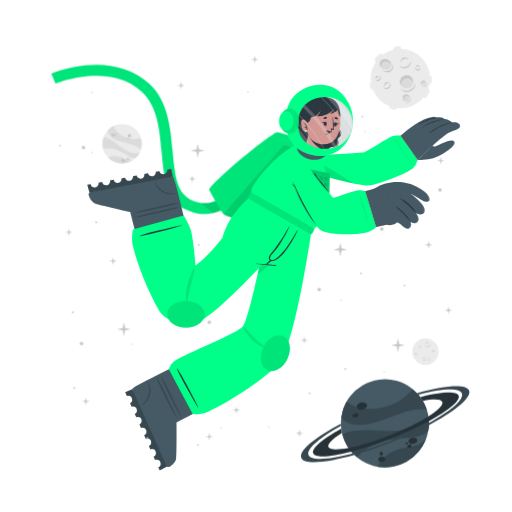
t = 0.00 s
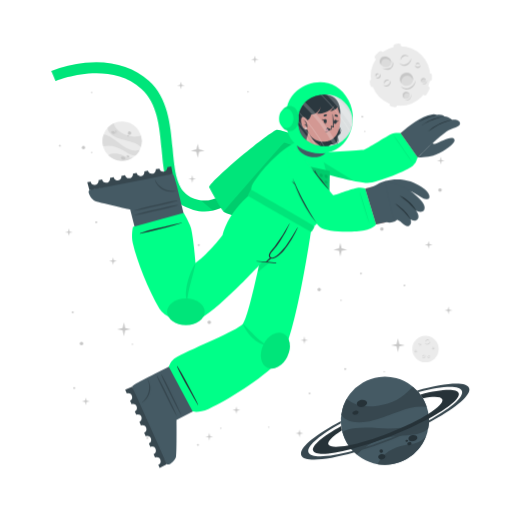
t = 0.38 s
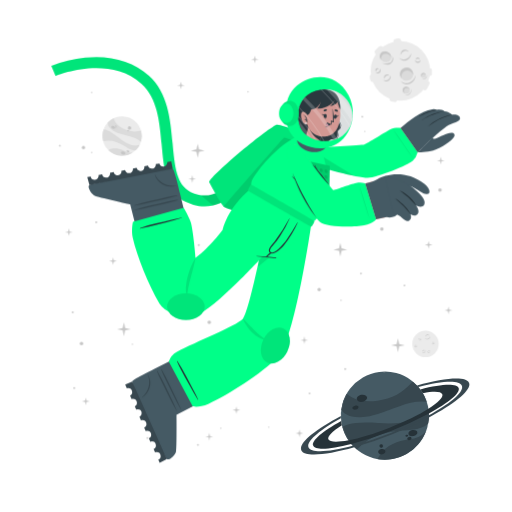
t = 1.13 s
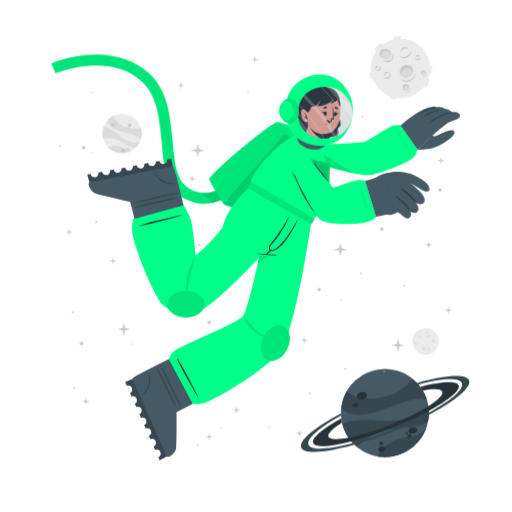
t = 1.50 s
t = 1.88 s: frame unchanged from t = 1.13 s, image omitted
t = 2.63 s: frame unchanged from t = 0.38 s, image omitted

The animated SVG that drew these frames (rendered in a browser with its animation timeline set to each time). Animation: 1 CSS @keyframes rule; one cycle of 3.00 s, repeats indefinitely.

<svg class="animated" id="freepik_stories-astronaut" xmlns="http://www.w3.org/2000/svg" viewBox="0 0 500 500" version="1.1" xmlns:xlink="http://www.w3.org/1999/xlink" xmlns:svgjs="http://svgjs.com/svgjs"><style>svg#freepik_stories-astronaut:not(.animated) .animable {opacity: 0;}svg#freepik_stories-astronaut.animated #freepik--background-complete--inject-1117 {animation: 3s Infinite  linear floating;animation-delay: 0s;}svg#freepik_stories-astronaut.animated #freepik--Moon--inject-1117 {animation: 3s Infinite  linear floating;animation-delay: 0s;}svg#freepik_stories-astronaut.animated #freepik--Planet--inject-1117 {animation: 3s Infinite  linear floating;animation-delay: 0s;}svg#freepik_stories-astronaut.animated #freepik--Character--inject-1117 {animation: 3s Infinite  linear floating;animation-delay: 0s;}            @keyframes floating {                0% {                    opacity: 1;                    transform: translateY(0px);                }                50% {                    transform: translateY(-10px);                }                100% {                    opacity: 1;                    transform: translateY(0px);                }            }        </style><g id="freepik--background-complete--inject-1117" class="animable animator-active" style="transform-origin: 261.359px 235.839px;"><g id="elkv172pa4ba"><circle cx="119.24" cy="140.32" r="19.23" style="fill: rgb(235, 235, 235); transform-origin: 119.24px 140.32px; transform: rotate(-21.46deg);" class="animable"></circle></g><path d="M137.64,145.92a22.4,22.4,0,0,0-6-3.75c-3.81-1.68-14.18-3.51-19-5.94-6.75-3.4-7.59-7.07-7.55-9a19.38,19.38,0,0,1,5.93-4.35c.48,2,2.29,8,13.5,12,5.79,2,11.33.68,13.21.22A19.13,19.13,0,0,1,137.64,145.92Z" style="fill: rgb(219, 219, 219); transform-origin: 121.778px 134.4px;" id="el74wsf7qq43d" class="animable"></path><path d="M129.79,156.41A19.27,19.27,0,0,1,105.68,154a15.8,15.8,0,0,1,3.45-1.36c5.17-1.26,10.86,1.21,12.94,2.38A11.36,11.36,0,0,0,129.79,156.41Z" style="fill: rgb(219, 219, 219); transform-origin: 117.735px 155.928px;" id="eln53jyrxtc3" class="animable"></path><path d="M136.5,148.8l-.24.47-.22.42c-.18.32-.36.62-.55.92s-.35.54-.53.8l-.21.29-.24.32-.24.32-.31.36-.3.36-.27.3c-.2.22-.41.43-.62.64h0c-1.2.37-2.8.21-5.15-.72-3.49-1.37-7.26-4.67-14-7.09a24,24,0,0,0-12.93-.83h0a19.17,19.17,0,0,1,.5-11.63c1.23,0,5.18.52,13.61,7.48a49.9,49.9,0,0,0,8.49,5.81c7.2,3.77,11.36,2.65,13.1,1.78h.13Z" style="fill: rgb(219, 219, 219); transform-origin: 118.269px 143.957px;" id="el4usafhzn6np" class="animable"></path><path d="M118.22,156c.34-.78,1.54-1,2.68-.52s1.79,1.54,1.44,2.32-1.54,1-2.68.52S117.88,156.83,118.22,156Z" style="fill: rgb(199, 199, 199); transform-origin: 120.282px 156.9px;" id="elf63amfr0dtv" class="animable"></path><path d="M123.66,154.67c.2-.44.91-.55,1.59-.26s1.08.9.89,1.34-.9.56-1.59.26S123.47,155.11,123.66,154.67Z" style="fill: rgb(199, 199, 199); transform-origin: 124.9px 155.212px;" id="elg6bxgeulnul" class="animable"></path><path d="M108.75,131.05c.29-.67,1.33-.86,2.33-.42s1.57,1.33,1.28,2-1.34.86-2.34.42S108.45,131.72,108.75,131.05Z" style="fill: rgb(199, 199, 199); transform-origin: 110.553px 131.84px;" id="elkcsw2boytke" class="animable"></path><path d="M112.29,130.39a.84.84,0,0,1,1.13-.28.85.85,0,0,1,.57,1,1,1,0,0,1-1.7-.74Z" style="fill: rgb(199, 199, 199); transform-origin: 113.151px 130.697px;" id="el41nqwwnfefd" class="animable"></path><path d="M112.86,132.17a.53.53,0,0,1,.71-.15c.3.13.47.41.37.62s-.41.28-.71.15S112.77,132.39,112.86,132.17Z" style="fill: rgb(199, 199, 199); transform-origin: 113.402px 132.399px;" id="elgc0mik5gq1e" class="animable"></path><path d="M124.86,132.22a1.64,1.64,0,1,1,1,1.71A1.42,1.42,0,0,1,124.86,132.22Z" style="fill: rgb(199, 199, 199); transform-origin: 126.473px 132.415px;" id="elyw7fcfqzpj8" class="animable"></path><path d="M124.4,134.84a.76.76,0,1,1,.42.92A.73.73,0,0,1,124.4,134.84Z" style="fill: rgb(199, 199, 199); transform-origin: 125.123px 135.064px;" id="el23vs80cjiok" class="animable"></path><circle cx="415.48" cy="343.36" r="12.93" style="fill: rgb(235, 235, 235); transform-origin: 415.48px 343.36px;" id="elra44fedq1ua" class="animable"></circle><path d="M420.19,335.69a2.92,2.92,0,0,1-.48,1.75,3.45,3.45,0,0,1-1.41,1.24,2.56,2.56,0,0,1-1.9.17,2.7,2.7,0,0,1-1.44-1.12,3.71,3.71,0,0,0,1.55.69,2.33,2.33,0,0,0,.79,0,2.68,2.68,0,0,0,.76-.24l.36-.2c.11-.08.23-.15.33-.23a3.24,3.24,0,0,0,.6-.57A4.54,4.54,0,0,0,420.19,335.69Z" style="fill: rgb(199, 199, 199); transform-origin: 417.577px 337.324px;" id="el3dyc8c05u15" class="animable"></path><path d="M415.54,336.43a1.84,1.84,0,0,1,.27-1.24,2.23,2.23,0,0,1,1-.88,1.76,1.76,0,0,1,1.35-.1,1.7,1.7,0,0,1,1,.83,2.8,2.8,0,0,0-1.08-.4,1.69,1.69,0,0,0-1,.18A3.06,3.06,0,0,0,415.54,336.43Z" style="fill: rgb(199, 199, 199); transform-origin: 417.341px 335.275px;" id="el0496sfhhb6ze" class="animable"></path><path d="M415.48,349.44a1.79,1.79,0,0,1,0,1.23,2.13,2.13,0,0,1-.75,1.05,1.71,1.71,0,0,1-2.35-.25,3.35,3.35,0,0,0,1.1.15,1.62,1.62,0,0,0,.91-.35,2.67,2.67,0,0,0,.69-.77A3.41,3.41,0,0,0,415.48,349.44Z" style="fill: rgb(199, 199, 199); transform-origin: 413.984px 350.758px;" id="ell6vama8ft8" class="animable"></path><path d="M412.8,350.91a1.14,1.14,0,0,1-.09-.87,1.49,1.49,0,0,1,.52-.76,1.2,1.2,0,0,1,.93-.23,1.1,1.1,0,0,1,.73.48,2.46,2.46,0,0,0-.75,0,1.18,1.18,0,0,0-.56.24A2.18,2.18,0,0,0,412.8,350.91Z" style="fill: rgb(199, 199, 199); transform-origin: 413.776px 349.972px;" id="elkckc7sevl2a" class="animable"></path><path d="M410.82,337.8a1.15,1.15,0,0,1,.37.83,1.3,1.3,0,0,1-.37.92,1.15,1.15,0,0,1-.95.32,1.35,1.35,0,0,1-.81-.39,3.94,3.94,0,0,0,.8-.05,1.06,1.06,0,0,0,.56-.28,1.37,1.37,0,0,0,.33-.56A2.45,2.45,0,0,0,410.82,337.8Z" style="fill: rgb(199, 199, 199); transform-origin: 410.125px 338.84px;" id="elyjhp1c9g3ba" class="animable"></path><path d="M409.22,339.06a.74.74,0,0,1-.33-.57.91.91,0,0,1,.26-.68.82.82,0,0,1,.71-.23.81.81,0,0,1,.55.34,4.08,4.08,0,0,0-.54.1.76.76,0,0,0-.32.19,1.13,1.13,0,0,0-.22.32A2.13,2.13,0,0,0,409.22,339.06Z" style="fill: rgb(199, 199, 199); transform-origin: 409.65px 338.315px;" id="eld11m9es298q" class="animable"></path><path d="M419.81,351.44a1.14,1.14,0,0,1-.72.56,1.26,1.26,0,0,1-1-.14,1.14,1.14,0,0,1-.54-.83,1.36,1.36,0,0,1,.18-.89,3.66,3.66,0,0,0,.25.77,1,1,0,0,0,.4.47,1.32,1.32,0,0,0,.63.18A2.6,2.6,0,0,0,419.81,351.44Z" style="fill: rgb(199, 199, 199); transform-origin: 418.673px 351.093px;" id="eloxdlqp8noy" class="animable"></path><path d="M418.2,350.19a.75.75,0,0,1,.47-.45.87.87,0,0,1,.72.08.82.82,0,0,1,.4.63.9.9,0,0,1-.19.62,4.78,4.78,0,0,0-.24-.5.63.63,0,0,0-.25-.26.91.91,0,0,0-.37-.13A1.65,1.65,0,0,0,418.2,350.19Z" style="fill: rgb(199, 199, 199); transform-origin: 418.996px 350.383px;" id="eld995k176oy" class="animable"></path><path d="M424.24,342.34a1.16,1.16,0,0,1-.28.86,1.27,1.27,0,0,1-.88.44,1.13,1.13,0,0,1-.92-.39,1.29,1.29,0,0,1-.35-.83,3.82,3.82,0,0,0,.63.5,1.09,1.09,0,0,0,.6.16,1.31,1.31,0,0,0,.62-.21A2.35,2.35,0,0,0,424.24,342.34Z" style="fill: rgb(199, 199, 199); transform-origin: 423.027px 342.991px;" id="eldsobijfv9cb" class="animable"></path><path d="M422.2,342.21a.75.75,0,0,1,.14-.64.93.93,0,0,1,.65-.34.8.8,0,0,1,.68.3.88.88,0,0,1,.19.62,3.83,3.83,0,0,0-.48-.28.74.74,0,0,0-.36-.08,1.13,1.13,0,0,0-.38.1A2.38,2.38,0,0,0,422.2,342.21Z" style="fill: rgb(199, 199, 199); transform-origin: 423.021px 341.719px;" id="el4rt65vi76i" class="animable"></path><path d="M407.1,345.26a1.13,1.13,0,0,1-.27.87,1.27,1.27,0,0,1-.88.44,1.16,1.16,0,0,1-.93-.39,1.4,1.4,0,0,1-.35-.83,4.33,4.33,0,0,0,.64.5,1.07,1.07,0,0,0,.6.16,1.35,1.35,0,0,0,.62-.21A2,2,0,0,0,407.1,345.26Z" style="fill: rgb(199, 199, 199); transform-origin: 405.889px 345.916px;" id="el10iuuat15ahd" class="animable"></path><path d="M405.07,345.14a.75.75,0,0,1,.14-.64.89.89,0,0,1,.64-.34.79.79,0,0,1,.68.3.85.85,0,0,1,.2.62,3.83,3.83,0,0,0-.48-.28.66.66,0,0,0-.36-.08,1.13,1.13,0,0,0-.38.1A2.38,2.38,0,0,0,405.07,345.14Z" style="fill: rgb(199, 199, 199); transform-origin: 405.891px 344.649px;" id="el8yw2sqx294" class="animable"></path></g><g id="freepik--Moon--inject-1117" class="animable" style="transform-origin: 391.45px 76.1246px;"><path d="M370.11,60.15l3.44-3.43a2.52,2.52,0,0,0,0-3.56h0a2.5,2.5,0,0,0-3.56,0l-3.44,3.43a2.52,2.52,0,0,0,0,3.56h0A2.52,2.52,0,0,0,370.11,60.15Z" style="fill: rgb(235, 235, 235); transform-origin: 370.05px 56.6508px;" id="elvcdvz1dss4o" class="animable"></path><path d="M417,94.19l2.18-4.34a2.5,2.5,0,0,0-1.12-3.38h0a2.51,2.51,0,0,0-3.38,1.12l-2.18,4.34a2.53,2.53,0,0,0,1.12,3.38h0A2.52,2.52,0,0,0,417,94.19Z" style="fill: rgb(235, 235, 235); transform-origin: 415.845px 90.8883px;" id="elo15xhtlc6b" class="animable"></path><path d="M387,50.45l2.58-.36a2.52,2.52,0,0,0,2.14-2.85h0a2.52,2.52,0,0,0-2.85-2.14l-2.58.37a2.52,2.52,0,0,0-2.14,2.85h0A2.51,2.51,0,0,0,387,50.45Z" style="fill: rgb(235, 235, 235); transform-origin: 387.935px 47.7758px;" id="ellrzirfupl2" class="animable"></path><path d="M366.46,84.53l-.37-2.59a2.52,2.52,0,0,0-2.85-2.13h0a2.52,2.52,0,0,0-2.14,2.85l.37,2.58a2.53,2.53,0,0,0,2.85,2.14h0A2.52,2.52,0,0,0,366.46,84.53Z" style="fill: rgb(235, 235, 235); transform-origin: 363.78px 83.5943px;" id="elrmdgamhf0ke" class="animable"></path><g id="el5s3dvc43gy"><rect x="415.49" y="75.26" width="7.64" height="5.03" rx="2.16" style="fill: rgb(235, 235, 235); transform-origin: 419.31px 77.775px; transform: rotate(90deg);" class="animable"></rect></g><path d="M382.28,106.41l2.52.68a2.52,2.52,0,0,0,3.08-1.78h0a2.52,2.52,0,0,0-1.78-3.09l-2.52-.67a2.51,2.51,0,0,0-3.08,1.78h0A2.51,2.51,0,0,0,382.28,106.41Z" style="fill: rgb(235, 235, 235); transform-origin: 384.19px 104.319px;" id="el0rm0qpp27vyj" class="animable"></path><circle cx="391" cy="76.69" r="29.05" style="fill: rgb(235, 235, 235); transform-origin: 391px 76.69px;" id="elc2xlndmj1rh" class="animable"></circle><path d="M401.57,59.46a6.51,6.51,0,0,1-1.08,3.94,7.8,7.8,0,0,1-3.15,2.79,5.76,5.76,0,0,1-4.27.36,6,6,0,0,1-3.25-2.49,8.71,8.71,0,0,0,3.49,1.53,5.07,5.07,0,0,0,1.78,0,5.38,5.38,0,0,0,1.69-.54,9.1,9.1,0,0,0,.81-.44c.26-.17.52-.33.76-.52a8.54,8.54,0,0,0,1.35-1.27A9.92,9.92,0,0,0,401.57,59.46Z" style="fill: rgb(199, 199, 199); transform-origin: 395.699px 63.1311px;" id="elmfzxfo9lcbp" class="animable"></path><path d="M391.13,61.13a4.13,4.13,0,0,1,.6-2.78,5.18,5.18,0,0,1,2.19-2,3.9,3.9,0,0,1,3-.22A3.84,3.84,0,0,1,399.12,58a6.52,6.52,0,0,0-2.41-.89,3.94,3.94,0,0,0-2.24.4A6.81,6.81,0,0,0,391.13,61.13Z" style="fill: rgb(199, 199, 199); transform-origin: 395.105px 58.5293px;" id="el5o3wizz2nnf" class="animable"></path><path d="M381.29,81.08a3.94,3.94,0,0,1,.07,2.77,4.82,4.82,0,0,1-1.68,2.35,3.78,3.78,0,0,1-2.86.77,3.84,3.84,0,0,1-2.43-1.34,7,7,0,0,0,2.48.35,3.69,3.69,0,0,0,2-.79,6,6,0,0,0,1.55-1.73A7.44,7.44,0,0,0,381.29,81.08Z" style="fill: rgb(199, 199, 199); transform-origin: 377.984px 84.0434px;" id="el6jotfly0tna" class="animable"></path><path d="M375.27,84.38a2.57,2.57,0,0,1-.19-1.95,3.19,3.19,0,0,1,1.16-1.7,2.65,2.65,0,0,1,2.08-.52A2.44,2.44,0,0,1,380,81.28a5.58,5.58,0,0,0-1.7-.08,2.69,2.69,0,0,0-1.26.54A4.94,4.94,0,0,0,375.27,84.38Z" style="fill: rgb(199, 199, 199); transform-origin: 377.485px 82.2756px;" id="el3ksthv0i2l1" class="animable"></path><path d="M370.87,74.62a2.57,2.57,0,0,1,.83,1.86,2.85,2.85,0,0,1-.82,2,2.52,2.52,0,0,1-2.13.73,3.06,3.06,0,0,1-1.83-.87,10,10,0,0,0,1.81-.12,2.33,2.33,0,0,0,1.25-.63,2.88,2.88,0,0,0,.73-1.26A5.13,5.13,0,0,0,370.87,74.62Z" style="fill: rgb(199, 199, 199); transform-origin: 369.31px 76.9261px;" id="ellzl8f8rc5cs" class="animable"></path><path d="M367.27,77.44a1.68,1.68,0,0,1-.72-1.29,2,2,0,0,1,.58-1.52,1.77,1.77,0,0,1,1.58-.51,1.88,1.88,0,0,1,1.25.75,10.76,10.76,0,0,0-1.23.24,1.6,1.6,0,0,0-.7.41,2.28,2.28,0,0,0-.49.73A4.57,4.57,0,0,0,367.27,77.44Z" style="fill: rgb(199, 199, 199); transform-origin: 368.253px 75.7663px;" id="eluyhnya4yp0m" class="animable"></path><path d="M410.67,66a2.6,2.6,0,0,1-.62,1.94,2.84,2.84,0,0,1-2,1,2.57,2.57,0,0,1-2.07-.87,3,3,0,0,1-.78-1.87,9,9,0,0,0,1.43,1.11,2.23,2.23,0,0,0,1.34.36,3,3,0,0,0,1.39-.45A5.56,5.56,0,0,0,410.67,66Z" style="fill: rgb(199, 199, 199); transform-origin: 407.941px 67.4719px;" id="elc5by2smxrua" class="animable"></path><path d="M406.11,65.73a1.66,1.66,0,0,1,.31-1.44,2,2,0,0,1,1.44-.76,1.82,1.82,0,0,1,1.53.68,1.88,1.88,0,0,1,.43,1.39,9.72,9.72,0,0,0-1.08-.63,1.49,1.49,0,0,0-.8-.17,2.38,2.38,0,0,0-.85.22A4.64,4.64,0,0,0,406.11,65.73Z" style="fill: rgb(199, 199, 199); transform-origin: 407.944px 64.6284px;" id="el9iwz7hhcna8" class="animable"></path><g id="ely5bnpun3dh"><ellipse cx="397.01" cy="79.87" rx="6.44" ry="6.4" style="fill: rgb(219, 219, 219); transform-origin: 397.01px 79.87px; transform: rotate(-65.97deg);" class="animable"></ellipse></g><path d="M400,76.84a5.81,5.81,0,0,1,3.31,4.1,6.41,6.41,0,1,0-11.2,3.11,5.78,5.78,0,0,1,.2-4.24A5.84,5.84,0,0,1,400,76.84Z" style="fill: rgb(199, 199, 199); transform-origin: 396.987px 78.7649px;" id="el4dmqcma33o" class="animable"></path><path d="M405.88,81a8.26,8.26,0,0,1-1.41,4.8,9.87,9.87,0,0,1-3.87,3.38,7.16,7.16,0,0,1-5.18.47,7.62,7.62,0,0,1-4-3,10.25,10.25,0,0,0,4.28,2,10.54,10.54,0,0,0,1.13.11,5.87,5.87,0,0,0,1.11-.09A7.1,7.1,0,0,0,400,88c.34-.17.69-.36,1-.55s.65-.42.94-.67a10.52,10.52,0,0,0,1.67-1.6A11.59,11.59,0,0,0,405.88,81Z" style="fill: rgb(199, 199, 199); transform-origin: 398.651px 85.4656px;" id="elyp9di0vhji" class="animable"></path><path d="M412.91,83.39a2.4,2.4,0,1,0-1.78-2.87A2.39,2.39,0,0,0,412.91,83.39Z" style="fill: rgb(219, 219, 219); transform-origin: 413.468px 81.0561px;" id="elwwdifnx0fzk" class="animable"></path><path d="M414.34,79.73A2.18,2.18,0,0,1,415.85,81,2.43,2.43,0,0,0,414,78.71a2.4,2.4,0,0,0-2.87,1.81,2.37,2.37,0,0,0,.84,2.41,2.12,2.12,0,0,1-.23-1.57A2.17,2.17,0,0,1,414.34,79.73Z" style="fill: rgb(199, 199, 199); transform-origin: 413.458px 80.7904px;" id="elv6x9ynpermp" class="animable"></path><path d="M416.78,80.82a2.9,2.9,0,0,1-.12,1.88,3.54,3.54,0,0,1-1.18,1.55,2.64,2.64,0,0,1-1.91.54,2.74,2.74,0,0,1-1.69-.86,4.09,4.09,0,0,0,1.71.37,2.65,2.65,0,0,0,1.51-.55A4.36,4.36,0,0,0,416.78,80.82Z" style="fill: rgb(199, 199, 199); transform-origin: 414.381px 82.813px;" id="elhmpru84nfi" class="animable"></path><path d="M396.44,98.94a3.41,3.41,0,1,0-3.21-3.59A3.41,3.41,0,0,0,396.44,98.94Z" style="fill: rgb(219, 219, 219); transform-origin: 396.635px 95.5356px;" id="elff4j7br6loc" class="animable"></path><path d="M397.54,93.46a3.07,3.07,0,0,1,2.41,1.4A3.4,3.4,0,1,0,395,98.53a3.1,3.1,0,0,1,2.54-5.07Z" style="fill: rgb(199, 199, 199); transform-origin: 396.584px 95.335px;" id="elj91s6314kbr" class="animable"></path><path d="M401.22,94.38a4.48,4.48,0,0,1,.19,2.64,5.13,5.13,0,0,1-1.27,2.4,3.72,3.72,0,0,1-2.46,1.21,4.06,4.06,0,0,1-2.56-.69,5.23,5.23,0,0,0,2.5.2A3.76,3.76,0,0,0,399.68,99a5.84,5.84,0,0,0,1.26-2.1A6.18,6.18,0,0,0,401.22,94.38Z" style="fill: rgb(199, 199, 199); transform-origin: 398.323px 97.5099px;" id="elbm9p51besg" class="animable"></path><path d="M381.24,66c-1.53,2.35-4.93,2.85-7.58,1.11s-3.57-5.05-2-7.4,4.93-2.84,7.59-1.11S382.78,63.69,381.24,66Z" style="fill: rgb(219, 219, 219); transform-origin: 376.446px 62.8572px;" id="el1dolzm6jlf2" class="animable"></path><path d="M372.8,62a4.43,4.43,0,0,0-.25,4.28,5.25,5.25,0,0,1-.92-6.49c1.53-2.35,4.93-2.85,7.59-1.11A5.83,5.83,0,0,1,382,63.9a5.53,5.53,0,0,0-2.29-3C377.28,59.37,374.19,59.82,372.8,62Z" style="fill: rgb(199, 199, 199); transform-origin: 376.453px 61.9611px;" id="eluvd5exlfmg" class="animable"></path><path d="M383.12,62.16a5.49,5.49,0,0,1,.75,4.14,5.12,5.12,0,0,1-.95,2,6.39,6.39,0,0,1-1.66,1.53,6.23,6.23,0,0,1-2.15.73,7.29,7.29,0,0,1-2.19-.06,9.09,9.09,0,0,1-3.84-1.67,17.88,17.88,0,0,0,3.95.68,6.51,6.51,0,0,0,3.58-.77A5.47,5.47,0,0,0,382,67.59a5,5,0,0,0,.94-1.57A7.25,7.25,0,0,0,383.12,62.16Z" style="fill: rgb(199, 199, 199); transform-origin: 378.538px 66.3877px;" id="elp9g7uglfzum" class="animable"></path></g><g id="freepik--Planet--inject-1117" class="animable" style="transform-origin: 376.139px 413.34px;"><g id="elwlilob05ub"><circle cx="375.87" cy="413.34" r="43.02" style="fill: rgb(69, 90, 100); transform-origin: 375.87px 413.34px; transform: rotate(-74.9951deg);" class="animable"></circle></g><path d="M416.74,399.89a50.6,50.6,0,0,0-15.8.88c-9.14,1.83-30.47,11.81-42.37,13.55-16.73,2.46-23-3.17-25.36-6.69a43,43,0,0,1,5.28-15.58c3.38,2.95,14.49,11.72,40.09,4.53,13.2-3.72,21.59-13.34,24.44-16.6A42.76,42.76,0,0,1,416.74,399.89Z" style="fill: rgb(55, 71, 79); transform-origin: 374.975px 397.452px;" id="el21u274etv4z" class="animable"></path><path d="M415.87,429.18a43.05,43.05,0,0,1-47.24,26.58,34.45,34.45,0,0,1,4.55-6.94c7.84-9,21.44-11.76,26.75-12.3A25.27,25.27,0,0,0,415.87,429.18Z" style="fill: rgb(55, 71, 79); transform-origin: 392.25px 442.775px;" id="elskbb550ypum" class="animable"></path><path d="M418.36,406.64c.07.39.12.77.17,1.16s.09.71.13,1.06c.08.8.15,1.6.18,2.39s.06,1.44.06,2.14c0,.27,0,.53,0,.8s0,.6,0,.89,0,.6,0,.9-.05.7-.08,1.06-.06.7-.1,1-.08.6-.11.9c-.09.66-.19,1.3-.31,1.95h0c-1.72,2.21-4.86,4-10.34,5.31-8.16,2-19.29.8-34.76,5.06a53.84,53.84,0,0,0-24.73,15.11h0a42.85,42.85,0,0,1-14.05-21.9c2.19-1.67,10.15-5.73,34.51-3.84a112.29,112.29,0,0,0,23-.3c18-2.36,24.21-9.77,26.27-13.61h0A1.82,1.82,0,0,1,418.36,406.64Z" style="fill: rgb(55, 71, 79); transform-origin: 376.66px 426.505px;" id="el08ar30fd03tv" class="animable"></path><path d="M358.4,395.52c.37,1.88-1.55,3.83-4.28,4.35s-5.23-.56-5.6-2.44,1.56-3.82,4.28-4.35S358,393.65,358.4,395.52Z" style="fill: rgb(38, 50, 56); transform-origin: 353.46px 396.474px;" id="elxcb3r7oce6" class="animable"></path><path d="M350.11,404.94c.2,1.06-1,2.17-2.6,2.49s-3.13-.28-3.33-1.34.95-2.17,2.59-2.49S349.9,403.89,350.11,404.94Z" style="fill: rgb(38, 50, 56); transform-origin: 347.145px 405.515px;" id="elyp8a202rk9h" class="animable"></path><path d="M407.54,429.57c.31,1.6-1.38,3.27-3.76,3.74s-4.58-.47-4.89-2.07,1.37-3.28,3.76-3.74S407.23,428,407.54,429.57Z" style="fill: rgb(38, 50, 56); transform-origin: 403.215px 430.408px;" id="el36y7u4m2kdp" class="animable"></path><path d="M401.85,435.28c.17.85-.61,1.72-1.74,1.94a1.87,1.87,0,0,1-2.33-1.15c-.17-.85.61-1.72,1.74-1.94A1.87,1.87,0,0,1,401.85,435.28Z" style="fill: rgb(38, 50, 56); transform-origin: 399.815px 435.675px;" id="elfyprfo06fft" class="animable"></path><path d="M398.54,432.72c.1.51-.4,1-1.12,1.18s-1.38-.17-1.48-.68.4-1,1.12-1.18S398.44,432.21,398.54,432.72Z" style="fill: rgb(38, 50, 56); transform-origin: 397.24px 432.97px;" id="el09ijpnkq20im" class="animable"></path><path d="M376.35,447.84c.28,1.44-1,2.9-3,3.27s-3.68-.5-4-1.93,1-2.89,2.95-3.26S376.08,446.41,376.35,447.84Z" style="fill: rgb(38, 50, 56); transform-origin: 372.845px 448.515px;" id="elyaykogm5tnb" class="animable"></path><path d="M373.89,442.43a1.71,1.71,0,1,1-1.95-1.16A1.6,1.6,0,0,1,373.89,442.43Z" style="fill: rgb(38, 50, 56); transform-origin: 372.261px 442.94px;" id="elbupuoc0zay7" class="animable"></path><path d="M418.84,411.25a346.49,346.49,0,0,1-36.64,16.83,342.87,342.87,0,0,1-39.21,13c-20.61,5.36-35.3,6.29-37.19,1.5s9.19-14.09,27.36-24.08c.12,1,.28,2,.47,3l.24,1.14c-9.22,5.86-14.34,10.93-13.19,13.85s8.58,3.14,19.59,1c10.78-2.08,25-6.36,40.23-12.37s28.57-12.64,37.86-18.51c9.46-5.95,14.73-11.13,13.56-14.09s-8.33-3.11-19-1.11a39.26,39.26,0,0,0-2.42-3.66c20.51-5.31,35.53-6.12,37.42-1.34S438.08,400.88,418.84,411.25Z" style="fill: rgb(38, 50, 56); transform-origin: 376.855px 414.472px;" id="el8gvf5uwu16f" class="animable"></path><path d="M418.86,415.07a383.2,383.2,0,0,1-35.81,16.44h0A380.06,380.06,0,0,1,346,444.31c-28.14,8-49.06,9.59-51.78,2.82s13.19-19.8,38.63-33.31c0,.66,0,1.33.08,2-21.11,11.64-34,22.68-31.68,28.49s19.63,4.87,43.31-1.47A359.42,359.42,0,0,0,418.89,413c21.4-11.74,34.49-22.91,32.14-28.76s-19.17-4.89-42.38,1.23c-.43-.51-.88-1-1.34-1.5,27.63-7.77,48.08-9.23,50.76-2.54S444.64,401.45,418.86,415.07Z" style="fill: rgb(55, 71, 79); transform-origin: 376.139px 414.278px;" id="eled03xgcle07" class="animable"></path></g><g id="freepik--Character--inject-1117" class="animable" style="transform-origin: 249.682px 261.365px;"><path d="M194.2,208.66a44.5,44.5,0,0,1-12.75-4c-19.36-9.4-21.44-32.18-23.64-56.3-2-22.22-4.13-45.19-19.67-59.06-32.35-28.84-83.35-7.81-83.86-7.59l-4.19-9.88a124.34,124.34,0,0,1,33.06-8c25-2.52,46.52,3.5,62.12,17.42,18.71,16.68,21.11,42.93,23.22,66.09,2,21.93,3.73,40.87,17.64,47.62,29.16,14.15,48.44-21.19,49.24-22.7l9.48,5a77.22,77.22,0,0,1-16.57,20.32C217.57,206.71,206,210.43,194.2,208.66Z" style="fill: rgb(0, 255, 136); transform-origin: 147.47px 136.179px;" id="el4jdril0xlns" class="animable"></path><g id="el67th1mpn9ni"><path d="M194.2,208.66a44.5,44.5,0,0,1-12.75-4c-19.36-9.4-21.44-32.18-23.64-56.3-2-22.22-4.13-45.19-19.67-59.06-32.35-28.84-83.35-7.81-83.86-7.59l-4.19-9.88a124.34,124.34,0,0,1,33.06-8c25-2.52,46.52,3.5,62.12,17.42,18.71,16.68,21.11,42.93,23.22,66.09,2,21.93,3.73,40.87,17.64,47.62,29.16,14.15,48.44-21.19,49.24-22.7l9.48,5a77.22,77.22,0,0,1-16.57,20.32C217.57,206.71,206,210.43,194.2,208.66Z" style="opacity: 0.1; transform-origin: 147.47px 136.179px;" class="animable"></path></g><g id="el2lp66qbwavp"><path d="M244.85,177.29a77.09,77.09,0,0,1-16.57,20.31c-6.44,5.48-13.2,9-20.13,10.56L196.08,198c23.52,3.15,38.58-24.45,39.3-25.77Z" style="opacity: 0.1; transform-origin: 220.465px 190.195px;" class="animable"></path></g><path d="M278.67,229.5c-.95.56-57.57-18.31-60-20.06a1.59,1.59,0,0,1-.31-.29c-2.77-2.73-13.24-22-14-23.51-1.84-3.85,55.21-51.93,65.82-56.39,2.66-1.12,37.51,11.34,42.73,16.4,2.24,2.17,6.45,10.95,6.22,12.15h0C318.76,159.52,279.63,228.94,278.67,229.5Z" style="fill: rgb(0, 255, 136); transform-origin: 261.728px 179.346px;" id="elauxq4tbtpx" class="animable"></path><g id="eldf9hsu1gu1e"><path d="M278.67,229.5c-.95.56-57.57-18.31-60-20.06a1.59,1.59,0,0,1-.31-.29c-2.77-2.73-13.24-22-14-23.51-1.84-3.85,55.21-51.93,65.82-56.39,2.66-1.12,37.51,11.34,42.73,16.4,2.24,2.17,6.45,10.95,6.22,12.15h0C318.76,159.52,279.63,228.94,278.67,229.5Z" style="opacity: 0.1; transform-origin: 261.728px 179.346px;" class="animable"></path></g><g id="el102abxxq4nhc"><path d="M278.67,229.5c-.95.56-57.57-18.31-60-20.06a1.59,1.59,0,0,1-.31-.29c10.24-11.85,58.36-67.42,59.22-67.56s33.84,12.65,41.56,16.22C318.76,159.52,279.63,228.94,278.67,229.5Z" style="opacity: 0.1; transform-origin: 268.75px 185.551px;" class="animable"></path></g><path d="M196.48,344.63l-45.12,22.73c-8.64,4.29-16.14,8.22-19.83,10.61a.09.09,0,0,0-.06,0c-1.4.9-2.24,1.57-2.36,2l0,.08c-.46,3.44,31.87,73.53,33.82,75.59s8-3.33,8.91-7.05.53-36.1.53-36.1l44.85-23.13Z" style="fill: rgb(69, 90, 100); transform-origin: 173.163px 400.363px;" id="eld1lz1o7ozt8" class="animable"></path><path d="M122.25,383l1.61,3.65a3.8,3.8,0,0,1,1.31-.23,3.9,3.9,0,0,1,1.83,7.34l1.45,3.32a3.82,3.82,0,0,1,1.36-.25,3.89,3.89,0,0,1,1.78,7.35l1.46,3.33a3.55,3.55,0,0,1,1.39-.27,3.89,3.89,0,0,1,3.89,3.89,3.85,3.85,0,0,1-2.15,3.48l1.46,3.31a4.06,4.06,0,0,1,1.45-.27,3.89,3.89,0,0,1,1.69,7.4l1.46,3.31a3.84,3.84,0,0,1,1.48-.3,3.89,3.89,0,0,1,1.65,7.42l1.46,3.31a3.58,3.58,0,0,1,1.52-.32,3.9,3.9,0,0,1,1.62,7.44l1.46,3.32a3.64,3.64,0,0,1,1.57-.35,3.9,3.9,0,0,1,1.57,7.46l1.37,3.12,7-3.79L129.11,380Z" style="fill: rgb(55, 71, 79); transform-origin: 142.595px 419.73px;" id="elfrworezx88c" class="animable"></path><path d="M144.47,373.18a16.37,16.37,0,0,1,1.62,13.09c-1.18,3.56-3.52,7.36-7.28,9.3-.11.06-.22-.14-.12-.21,6.4-4.92,9-14.69,5.56-22.06A.13.13,0,0,1,144.47,373.18Z" style="fill: rgb(55, 71, 79); transform-origin: 142.716px 384.361px;" id="elw8lo1itgqm" class="animable"></path><path d="M153.72,369.74c2.88,4.77,5.37,9.78,7.8,14.79s4.78,9.94,7.13,14.93c1.34,2.86,2.68,5.73,3.86,8.66a.16.16,0,0,1-.29.14c-2.81-4.81-5.27-9.84-7.79-14.8s-5-9.85-7.34-14.83c-1.37-2.86-2.65-5.74-3.8-8.69A.24.24,0,0,1,153.72,369.74Z" style="fill: rgb(55, 71, 79); transform-origin: 162.903px 388.992px;" id="eleqxuhl0kbjh" class="animable"></path><path d="M157.88,368.33c2.89,4.77,5.37,9.78,7.8,14.8s4.78,9.94,7.13,14.93c1.34,2.86,2.68,5.73,3.86,8.65a.16.16,0,0,1-.29.14c-2.81-4.81-5.27-9.84-7.79-14.8s-5-9.85-7.34-14.83c-1.36-2.86-2.65-5.74-3.8-8.69A.24.24,0,0,1,157.88,368.33Z" style="fill: rgb(55, 71, 79); transform-origin: 167.063px 387.582px;" id="elgyioejymd79" class="animable"></path><path d="M164.81,360.58l23.33,43.76s7,1.51,15.68-2.51c19.21-8.87,51.37-29.51,67.45-45.36C287.89,340.08,304.2,225.2,304.2,225.2L265,202.58s-20.36,108.33-27.84,116.15c-6.75,7.06-45.89,22.51-64.34,32.17A16.53,16.53,0,0,0,164.81,360.58Z" style="fill: rgb(0, 255, 136); transform-origin: 234.505px 303.599px;" id="elvjala25jc6a" class="animable"></path><path d="M173.21,360.06c3.07,4.66,5.75,9.56,8.38,14.48s5.16,9.74,7.7,14.64c1.46,2.8,2.91,5.62,4.21,8.49a.17.17,0,0,1-.29.16c-3-4.7-5.65-9.63-8.37-14.49s-5.35-9.65-7.92-14.53c-1.47-2.8-2.87-5.63-4.13-8.53A.24.24,0,0,1,173.21,360.06Z" style="fill: rgb(38, 50, 56); transform-origin: 183.142px 378.925px;" id="el8zqcc6oac6s" class="animable"></path><g id="elz8ngniomuoa"><path d="M251.64,268.16l52.56-43L265,202.58S258.6,236.8,251.64,268.16Z" style="opacity: 0.1; transform-origin: 277.92px 235.37px;" class="animable"></path></g><g id="el2r2d6ayvjcq"><path d="M260.8,339.2a9.27,9.27,0,0,1-4.14-.38,19.56,19.56,0,0,1-3.85-1.64,31.21,31.21,0,0,1-6.57-5c-1-1-1.88-2-2.77-3s-1.7-2.13-2.45-3.26-1.46-2.29-2.11-3.47-1.23-2.43-1.72-3.71a39.39,39.39,0,0,1,3,2.76c.94.95,1.92,1.86,2.81,2.82s1.86,1.86,2.75,2.82l1.39,1.38c.46.46.89.95,1.37,1.38,1.85,1.82,3.74,3.56,5.72,5.19A23.49,23.49,0,0,0,260.8,339.2Z" style="opacity: 0.1; transform-origin: 248.995px 329.012px;" class="animable"></path></g><g id="elk71h0lcu2en"><ellipse cx="268.93" cy="344.82" rx="18.38" ry="13.04" style="fill: rgb(0, 255, 136); transform-origin: 268.93px 344.82px; transform: rotate(-64.61deg);" class="animable"></ellipse></g><g id="eln0ah6pb3crm"><ellipse cx="268.93" cy="344.82" rx="18.38" ry="13.04" style="opacity: 0.1; transform-origin: 268.93px 344.82px; transform: rotate(-64.61deg);" class="animable"></ellipse></g><path d="M187.77,245.91l-11.92-49.09c-2.23-9.39-4.35-17.59-5.84-21.72,0,0,0,0,0-.07a6.82,6.82,0,0,0-1.38-2.74s0,0-.07,0c-3.24-1.23-78.83,14.38-81.28,15.82s1.43,8.53,4.85,10.27,35,8.69,35,8.69L139.51,256Z" style="fill: rgb(69, 90, 100); transform-origin: 137.14px 214.111px;" id="elgaf2gjk8sft" class="animable"></path><path d="M167.23,164.93l-3.92.74a3.75,3.75,0,0,1-.06,1.33,3.9,3.9,0,0,1-7.57.11l-3.56.67a3.79,3.79,0,0,1-.07,1.38,3.89,3.89,0,0,1-7.56.07l-3.57.66a3.79,3.79,0,0,1,0,1.42,3.9,3.9,0,0,1-4.68,2.91,3.83,3.83,0,0,1-2.89-2.88l-3.56.67a4.08,4.08,0,0,1-.07,1.47,3.89,3.89,0,0,1-7.58,0l-3.56.67a3.89,3.89,0,0,1-4.72,4.42,3.91,3.91,0,0,1-2.93-3l-3.55.68a3.69,3.69,0,0,1,0,1.55,3.9,3.9,0,0,1-7.62-.11l-3.56.67a3.65,3.65,0,0,1,0,1.61,3.89,3.89,0,0,1-7.62-.16l-3.35.63,2.11,7.63,81.36-15.77Z" style="fill: rgb(55, 71, 79); transform-origin: 126.965px 176.5px;" id="elfxsxgy88lqp" class="animable"></path><path d="M171.74,188.79a16.37,16.37,0,0,1-13.12-1.39c-3.2-2-6.37-5.09-7.41-9.2,0-.11.19-.18.24-.06,3.34,7.34,12.27,12.06,20.22,10.41A.13.13,0,0,1,171.74,188.79Z" style="fill: rgb(55, 71, 79); transform-origin: 161.505px 183.822px;" id="elt3fgf0b110l" class="animable"></path><path d="M173,198.58c-5.3,1.73-10.74,3-16.18,4.24s-10.76,2.41-16.16,3.56c-3.08.66-6.18,1.32-9.3,1.81a.16.16,0,0,1-.07-.32c5.32-1.65,10.77-2.9,16.18-4.24s10.72-2.61,16.11-3.79c3.09-.68,6.18-1.28,9.32-1.72A.24.24,0,0,1,173,198.58Z" style="fill: rgb(55, 71, 79); transform-origin: 152.153px 203.157px;" id="elgt4rw96hc4" class="animable"></path><path d="M173.43,203c-5.31,1.73-10.75,3-16.18,4.24s-10.77,2.41-16.16,3.56c-3.09.66-6.19,1.32-9.31,1.81a.16.16,0,0,1-.06-.32c5.32-1.65,10.77-2.9,16.17-4.23s10.73-2.61,16.11-3.8c3.1-.67,6.19-1.27,9.33-1.72A.24.24,0,0,1,173.43,203Z" style="fill: rgb(55, 71, 79); transform-origin: 152.581px 207.576px;" id="ely6hoi2i23nf" class="animable"></path><path d="M304.26,225.23s-10.86,11.9-20.08,21.25c-6.73,6.84-12.95,12.66-14.6,12.69-1.87,0-10.38-.9-13.2-1.27,0,0-41.94,46.14-63.47,57.3-7.37,3.82-30.52-.1-37.22-11.42-10.87-18.37-21.9-46.13-25.93-63.59-1.8-7.79.05-16.21.05-16.21l49.59-13.7s5.36,8.93,7,14.54c2.42,8.47,4.59,34.41,4.59,34.41,13.41-9.58,26.47-27.28,26.47-27.28s3.86-20.56,28-40.75Z" style="fill: rgb(0, 255, 136); transform-origin: 216.616px 253.91px;" id="elmmdu8jhw85q" class="animable"></path><path d="M269.53,258.92a109.54,109.54,0,0,0-19-1.46.2.2,0,0,0,0,.39c6.29.67,12.63,1.5,18.94,1.83A.38.38,0,0,0,269.53,258.92Z" style="fill: rgb(38, 50, 56); transform-origin: 260.127px 258.568px;" id="elmf4ack4132a" class="animable"></path><path d="M290.7,225.07c.08-.19-.21-.4-.31-.21A193.26,193.26,0,0,1,280,241.31c-1.7,2.48-11.92,15.71-15.85,12.12-.66-.61-.62-1.57-.1-2.78.63-1.45,2.09-2.84,3.09-4.08,2.2-2.74,4.31-5.54,6.28-8.44A94.74,94.74,0,0,0,282.85,221a.17.17,0,0,0-.3-.15,178.74,178.74,0,0,1-14.62,22.77c-2.68,3.43-7.75,8-4.15,10.8s11.57-5.17,13.52-7.48A99.25,99.25,0,0,0,290.7,225.07Z" style="fill: rgb(38, 50, 56); transform-origin: 276.623px 237.894px;" id="el398sesf4yl5" class="animable"></path><path d="M264.07,253.88a28.1,28.1,0,0,0-2.7,2.42,7.85,7.85,0,0,0-1.8,2.22c-.07.17.13.3.28.24a9.87,9.87,0,0,0,2.39-1.8c.87-.73,1.75-1.44,2.59-2.2A.58.58,0,0,0,264.07,253.88Z" style="fill: rgb(38, 50, 56); transform-origin: 262.293px 256.258px;" id="elh6mpgjl5npp" class="animable"></path><path d="M136.76,230.07c5.18-1.79,10.51-3.14,15.84-4.44s10.54-2.54,15.83-3.76c3-.7,6.06-1.4,9.12-1.93a.17.17,0,0,1,.08.32c-5.21,1.72-10.55,3-15.84,4.44s-10.5,2.74-15.79,4c-3,.72-6.06,1.36-9.14,1.84A.24.24,0,0,1,136.76,230.07Z" style="fill: rgb(38, 50, 56); transform-origin: 157.145px 225.243px;" id="elp24n1i4a45p" class="animable"></path><g id="el92jjtnt4qmp"><path d="M183.14,297.2a10.49,10.49,0,0,1-1.5-4.83c-.1-.84-.1-1.68-.15-2.53s0-1.68.08-2.52a52.55,52.55,0,0,1,1.68-9.85,71.11,71.11,0,0,1,3.2-9.39,59.85,59.85,0,0,1,4.5-8.85c-.51,3.3-1.32,6.48-2.11,9.64s-1.64,6.29-2.48,9.41-1.64,6.24-2.31,9.38c-.31,1.56-.64,3.14-.83,4.72A14.43,14.43,0,0,0,183.14,297.2Z" style="opacity: 0.1; transform-origin: 186.21px 278.215px;" class="animable"></path></g><ellipse cx="181.55" cy="306.94" rx="18.38" ry="13.04" style="fill: rgb(0, 255, 136); transform-origin: 181.55px 306.94px;" id="elmxx44tzizaq" class="animable"></ellipse><g id="eld9szrpuiqpu"><ellipse cx="181.55" cy="306.94" rx="18.38" ry="13.04" style="opacity: 0.1; transform-origin: 181.55px 306.94px;" class="animable"></ellipse></g><path d="M302.93,165.7c29.4,11.7,52.93,16.43,62.23,13.72,8.14-2.38,31.36-12.37,42.66-23.2,3.41-3.26-12-25.52-16.72-23.75s-28.38,15.07-34.56,17.26c-3.51,1.24-41.77,2.67-50.47,2.82C291.55,152.81,289.88,160.51,302.93,165.7Z" style="fill: rgb(247, 169, 160); transform-origin: 351.195px 156.267px;" id="el20qu4gr46j1" class="animable"></path><path d="M423.09,141.39c-1.07,1.64-.22,2.22,3.08,1.09s15.37-8.36,17.54-3.93-15,14.39-20.65,15.84-15.24,1.83-15.24,1.83C410.78,153.61,417.35,146.59,423.09,141.39Z" style="fill: rgb(69, 90, 100); transform-origin: 425.859px 146.674px;" id="elna3ogwsvhc" class="animable"></path><path d="M391.1,132.47c8.6-7,18.87-16.35,31.27-18.29a6.21,6.21,0,0,1,4,.62c5.54-1,7.66,1.36,7.66,1.36,5.44.68,7.28,3.36,7.28,3.36s6.51-1.06,7.81,2.77c1.47,4.3-8,4.95-12.95,8.48-11.39,8.09-25.31,22.79-28.37,25.45Z" style="fill: rgb(69, 90, 100); transform-origin: 420.187px 135.151px;" id="el3er8z7an0rw" class="animable"></path><path d="M418.3,130.86a90.32,90.32,0,0,1,10.37-6.52,89.67,89.67,0,0,1,12.58-4.68.11.11,0,0,0-.05-.21,47.55,47.55,0,0,0-23,11.26C418,130.84,418.12,131,418.3,130.86Z" style="fill: rgb(38, 50, 56); transform-origin: 429.705px 125.182px;" id="elywc3vkedlt" class="animable"></path><path d="M412.41,124.7c3.43-2.07,9.49-5.67,21.67-8.41,0,0,0-.07,0-.07a42.55,42.55,0,0,0-21.76,8.32C412.11,124.68,412.18,124.84,412.41,124.7Z" style="fill: rgb(38, 50, 56); transform-origin: 423.137px 120.487px;" id="ellsdmfzqavgs" class="animable"></path><path d="M409.31,121.33c6-3.3,10.15-4.62,17.06-6.49,0,0,0-.08,0-.08-8.08,1.3-10.86,2.69-17.19,6.38C409,121.26,409.08,121.46,409.31,121.33Z" style="fill: rgb(38, 50, 56); transform-origin: 417.726px 118.066px;" id="ela0byxrjzjui" class="animable"></path><path d="M391.1,132.47l16.72,23.75a17.14,17.14,0,0,1-4.76,8.35c-3.92,3.79-34.48,16.45-43.94,16.59S312.7,172,299.46,165.3s-6.15-12.5,3.55-13.16,50.29-3,52.62-3.57,21.58-12.72,25.66-14.84S391.1,132.47,391.1,132.47Z" style="fill: rgb(0, 255, 136); transform-origin: 350.007px 156.73px;" id="eluq6j54rlp4" class="animable"></path><g id="eljw189drmke"><path d="M299.46,165.3c9.59,4.85,31.61,11.06,46.62,14.08l-44.17-27.15C292.8,153.25,286.73,158.86,299.46,165.3Z" style="opacity: 0.1; transform-origin: 319.138px 165.805px;" class="animable"></path></g><g id="eltma5iol7oj"><path d="M384.8,135.23c2.52,3.23,4.87,6.59,7.2,10s4.59,6.68,6.87,10c1.3,1.91,2.61,3.84,3.84,5.8.09.13,0,.2-.12.08-2.49-3.24-4.83-6.62-7.2-10s-4.67-6.63-7-10c-1.31-1.92-2.59-3.85-3.81-5.83C384.5,135.16,384.67,135.06,384.8,135.23Z" style="opacity: 0.1; transform-origin: 393.653px 148.156px;" class="animable"></path></g><path d="M304.2,225.2l-58.8-34a13.5,13.5,0,0,1,1.95-10c7.47-12.21,25.36-32.31,41.34-39.71,11.52-5.32,20.58-.81,24,7.68.87,2.15,9.33,30.09,8.28,40.05-1.11,10.54-6.23,23.6-10.83,30.76A16.13,16.13,0,0,1,304.2,225.2Z" style="fill: rgb(0, 255, 136); transform-origin: 283.103px 182.199px;" id="el9frauus4ok" class="animable"></path><path d="M303.73,228.78c.87.13,3.47-4.67,3.23-5.37s-61.33-35.68-61.78-35.76-3.42,5.82-2.88,6.25S302.57,228.6,303.73,228.78Z" style="fill: rgb(0, 255, 136); transform-origin: 274.605px 208.216px;" id="elufxs0se08qg" class="animable"></path><g id="elwtu5tc9v3np"><path d="M303.73,228.78c.87.13,3.47-4.67,3.23-5.37s-61.33-35.68-61.78-35.76-3.42,5.82-2.88,6.25S302.57,228.6,303.73,228.78Z" style="opacity: 0.1; transform-origin: 274.605px 208.216px;" class="animable"></path></g><polygon points="291.84 189.35 321.45 195.58 322.11 169.34 292.5 163.11 291.84 189.35" style="fill: rgb(0, 255, 136); transform-origin: 306.975px 179.345px;" id="eltrlhk6lyr8r" class="animable"></polygon><g id="eld8exgu2300d"><polygon points="291.84 189.35 321.45 195.58 322.11 169.34 292.5 163.11 291.84 189.35" style="opacity: 0.2; transform-origin: 306.975px 179.345px;" class="animable"></polygon></g><g id="el033q8vyttbk"><polygon points="291.84 189.35 295.59 190.14 296.25 163.9 292.5 163.11 291.84 189.35" style="opacity: 0.1; transform-origin: 294.045px 176.625px;" class="animable"></polygon></g><g id="el7l3ka3ii1ki"><path d="M316.88,174.4a2,2,0,0,0,1.47,2,1.31,1.31,0,0,0,1.56-1.37,2,2,0,0,0-1.48-2A1.3,1.3,0,0,0,316.88,174.4Z" style="opacity: 0.1; transform-origin: 318.395px 174.715px;" class="animable"></path></g><g id="elqclsbb323i"><path d="M316.74,180a2,2,0,0,0,1.47,2,1.3,1.3,0,0,0,1.56-1.37,2,2,0,0,0-1.47-2A1.3,1.3,0,0,0,316.74,180Z" style="opacity: 0.1; transform-origin: 318.255px 180.315px;" class="animable"></path></g><g id="elxyl7skdvbh"><path d="M316.6,185.5a2,2,0,0,0,1.47,2,1.31,1.31,0,0,0,1.56-1.38,2,2,0,0,0-1.47-2A1.3,1.3,0,0,0,316.6,185.5Z" style="opacity: 0.1; transform-origin: 318.115px 185.809px;" class="animable"></path></g><g id="elbq3smfxad3"><path d="M312.16,173.41a2,2,0,0,0,1.47,2,1.3,1.3,0,0,0,1.56-1.37,2,2,0,0,0-1.47-2A1.31,1.31,0,0,0,312.16,173.41Z" style="opacity: 0.1; transform-origin: 313.675px 173.726px;" class="animable"></path></g><g id="el3ti6c7zrspd"><path d="M312,179a2,2,0,0,0,1.47,2,1.3,1.3,0,0,0,1.56-1.37,2,2,0,0,0-1.47-2A1.3,1.3,0,0,0,312,179Z" style="opacity: 0.1; transform-origin: 313.515px 179.315px;" class="animable"></path></g><g id="elvbbay0f5rz9"><path d="M311.88,184.51a2,2,0,0,0,1.48,2,1.29,1.29,0,0,0,1.55-1.37,2,2,0,0,0-1.47-2A1.31,1.31,0,0,0,311.88,184.51Z" style="opacity: 0.1; transform-origin: 313.396px 184.826px;" class="animable"></path></g><g id="elutdd0u5op0r"><path d="M307.44,172.42a2,2,0,0,0,1.48,2,1.32,1.32,0,0,0,1.56-1.38,2,2,0,0,0-1.48-2A1.32,1.32,0,0,0,307.44,172.42Z" style="opacity: 0.1; transform-origin: 308.96px 172.73px;" class="animable"></path></g><g id="elimrdrrp47xg"><path d="M307.31,178a2,2,0,0,0,1.47,2,1.31,1.31,0,0,0,1.56-1.37,2,2,0,0,0-1.48-2A1.3,1.3,0,0,0,307.31,178Z" style="opacity: 0.1; transform-origin: 308.825px 178.315px;" class="animable"></path></g><g id="eldgn7tinmdv"><path d="M307.17,183.52a2,2,0,0,0,1.47,2,1.31,1.31,0,0,0,1.56-1.37,2,2,0,0,0-1.48-2A1.29,1.29,0,0,0,307.17,183.52Z" style="opacity: 0.1; transform-origin: 308.684px 183.834px;" class="animable"></path></g><path d="M317.33,95.94c1.12.33,6.21.56,8.81,5.64,2.47,4.8,1.47,18,1.69,21s3.88,4,4.23,7.43c.3,3-1.94,3.68-2.49,5.73-.42,1.59.81,4.28-1.05,6.44-1.69,2-4,1.12-5.51,1.57s-3,3.61-5.74,4.08-4.73-2.32-6.14-2.53-3.75,3.82-8.26,2.71-5.21-5.19-7-6.26-6.71-.51-8.5-3.22-1.65-5.91-2.43-7.23-2.86-1.46-3.64-4.33,2-4.18,2.72-6.45c.5-1.59-.7-3.31.71-5.62,1.94-3.18,6-1.78,8.14-5,1.69-2.54,6.18-14,13.86-15.83C312.05,92.83,317.33,95.94,317.33,95.94Z" style="fill: rgb(38, 50, 56); transform-origin: 306.625px 120.991px;" id="elt574uxhwz2k" class="animable"></path><path d="M327.8,121.88a4.25,4.25,0,0,0,1,1.73l1.29,1.52a12.65,12.65,0,0,1,2.18,3.21,4,4,0,0,1-.12,3.54,5.79,5.79,0,0,1-1.21,1.43,7.35,7.35,0,0,0-1.41,1.55,3.46,3.46,0,0,0-.16,2.18c.11.67.25,1.31.33,2a4.75,4.75,0,0,1-.69,3.57,2.68,2.68,0,0,1-1.45,1,5,5,0,0,1-1.89.11c-.65-.06-1.3-.19-2-.28a3.3,3.3,0,0,0-2,.12,3.62,3.62,0,0,1,1.93.07c.65.15,1.29.34,1.95.45a5.29,5.29,0,0,0,2.06,0,3.27,3.27,0,0,0,1.79-1.14,5.1,5.1,0,0,0,.92-4c-.07-.68-.21-1.33-.3-2a2.76,2.76,0,0,1,.11-1.71c.56-1,1.89-1.72,2.55-3a4.43,4.43,0,0,0,0-4.11,12.78,12.78,0,0,0-2.44-3.22l-1.41-1.4A4.68,4.68,0,0,1,327.8,121.88Z" style="fill: rgb(38, 50, 56); transform-origin: 327.428px 133.031px;" id="elpvqks2slarp" class="animable"></path><path d="M299,99.71a59.86,59.86,0,0,0-4,5.88c-.66,1-1.29,2-2,2.9a8.54,8.54,0,0,1-1.16,1.23,1.13,1.13,0,0,1-.31.21,1.27,1.27,0,0,1-.35.16c-.27.09-.55.16-.83.23a33.37,33.37,0,0,0-3.46,1,6.14,6.14,0,0,0-3,2.16,3.82,3.82,0,0,0-.66,1.78,5,5,0,0,0,.26,1.83,7.77,7.77,0,0,1,.57,3.46,7.36,7.36,0,0,0-.21-3.55,4.65,4.65,0,0,1-.14-1.69,3.28,3.28,0,0,1,.66-1.49A5.91,5.91,0,0,1,287.1,112c1.09-.39,2.24-.6,3.41-.89.29-.08.59-.17.88-.27a2.56,2.56,0,0,0,.87-.51,8.42,8.42,0,0,0,1.25-1.37,30.48,30.48,0,0,0,2-3l1.74-3.11A32.41,32.41,0,0,1,299,99.71Z" style="fill: rgb(38, 50, 56); transform-origin: 291.113px 110.13px;" id="elv3n7y6yj1sj" class="animable"></path><path d="M284,130.34a6.21,6.21,0,0,1,.37,2.47c.05.85.09,1.7.18,2.56a12.71,12.71,0,0,0,.49,2.56,5.59,5.59,0,0,0,1.34,2.34,7.07,7.07,0,0,0,5,1.43c.86,0,1.7-.08,2.54-.09a5.31,5.31,0,0,1,2.46.41,4.89,4.89,0,0,0-2.44-.78c-.86-.07-1.71-.07-2.55-.12-1.65-.09-3.39-.34-4.53-1.4a5,5,0,0,1-1.18-2,15.73,15.73,0,0,1-.6-2.41c-.15-.83-.26-1.67-.38-2.51-.07-.43-.14-.85-.24-1.27A2.5,2.5,0,0,0,284,130.34Z" style="fill: rgb(38, 50, 56); transform-origin: 290.19px 136.18px;" id="el9wkygc4vu6k" class="animable"></path><path d="M298.06,144.6c.08,1.28,4.58,10.28,10.25,11,1.84.23,3.53-9.8,3.53-9.8l.29-.71,4.11-10-10.83-9.91-1.58-1.34s-.95,2.8-2.09,6.3l-.16.5c-.07.19-.14.38-.19.56-.18.52-.36,1.06-.52,1.59s-.26.8-.38,1.23l-.38,1.28A70.19,70.19,0,0,0,298.06,144.6Z" style="fill: rgb(247, 169, 160); transform-origin: 307.15px 139.722px;" id="elrj3hh53k3w" class="animable"></path><path d="M316.24,135.1l-3.94,9.58a23.08,23.08,0,0,1-10.88-13.54l.32-1c1.15-3.49,2.09-6.29,2.09-6.29l1.58,1.32Z" style="fill: rgb(38, 50, 56); transform-origin: 308.83px 134.265px;" id="el2aqquzvzomd" class="animable"></path><path d="M332.31,120.86c-1.17,18.88-12.61,20.31-16.68,20-3.69-.23-16.25-1.49-17-20.39S307,96.2,315.43,96.28,333.48,102,332.31,120.86Z" style="fill: rgb(247, 169, 160); transform-origin: 315.497px 118.587px;" id="eldu7d6fst07" class="animable"></path><path d="M299.32,120c3,.66,4.62-5.67,4.62-5.67s6.23.87,9.52-7.8a13.9,13.9,0,0,1-3.78,7s11.15.35,17-8.21c0,0-2.49,4.43-4.45,5.86,0,0,4.78-.65,7.54-4.08,0,0,1.2,5.57,2.48,7.24,0,0,2.19-19.29-15.9-19.69,0,0-11.25-.8-16.47,7.48S299.32,120,299.32,120Z" style="fill: rgb(38, 50, 56); transform-origin: 314.869px 107.339px;" id="eluy09pnerls" class="animable"></path><path d="M301.51,122.15s-3.21-6.44-6.08-5.38-1.06,10,1.87,11.6a3.21,3.21,0,0,0,4.5-1.07Z" style="fill: rgb(247, 169, 160); transform-origin: 297.892px 122.766px;" id="el5lcn1gp3udw" class="animable"></path><path d="M296,119.31a0,0,0,0,0,0,.08c2,1.21,2.9,3.4,3.39,5.62a1.77,1.77,0,0,0-2.54-.87.07.07,0,0,0,0,.13,2,2,0,0,1,2,1,9.61,9.61,0,0,1,.76,1.88c.08.21.44.16.4-.07V127C300.53,124.25,299,120,296,119.31Z" style="fill: rgb(38, 50, 56); transform-origin: 298.055px 123.297px;" id="el2p7v37ar8qv" class="animable"></path><path d="M299.58,127.84a.94.94,0,0,1-1.06.79.93.93,0,0,1-.79-1,.93.93,0,1,1,1.85.26Z" style="fill: rgb(255, 255, 255); transform-origin: 298.658px 127.731px;" id="ellhieebfg17i" class="animable"></path><path d="M329.09,116.55a10.28,10.28,0,0,1-1.22-.41,2.06,2.06,0,0,1-1.17-.64.67.67,0,0,1,.09-.81,1.65,1.65,0,0,1,1.65-.2,2.36,2.36,0,0,1,1.41,1A.71.71,0,0,1,329.09,116.55Z" style="fill: rgb(38, 50, 56); transform-origin: 328.278px 115.461px;" id="elmk5fz86mq7" class="animable"></path><path d="M316.82,116.2c.43-.09.81-.25,1.23-.38a2.09,2.09,0,0,0,1.18-.62.66.66,0,0,0-.08-.81,1.66,1.66,0,0,0-1.64-.24,2.4,2.4,0,0,0-1.44,1A.71.71,0,0,0,316.82,116.2Z" style="fill: rgb(38, 50, 56); transform-origin: 317.655px 115.123px;" id="elxicoq6tm97m" class="animable"></path><path d="M319,120.22s-.11,0-.11.1c-.07,1.27-.36,2.7-1.54,3,0,0,0,.08,0,.08C318.78,123.34,319.15,121.43,319,120.22Z" style="fill: rgb(38, 50, 56); transform-origin: 318.19px 121.81px;" id="eluravw3bjace" class="animable"></path><path d="M318,118.8c-2-.33-2.54,3.73-.67,4S319.7,119.08,318,118.8Z" style="fill: rgb(38, 50, 56); transform-origin: 317.609px 120.797px;" id="elxi5znpgosh" class="animable"></path><path d="M317.18,118.91c-.38.19-.78.55-1.21.54s-.82-.49-1.09-.94c0-.05-.07,0-.08,0a1.49,1.49,0,0,0,.91,1.83c.74.2,1.38-.41,1.67-1.17C317.44,119.07,317.34,118.84,317.18,118.91Z" style="fill: rgb(38, 50, 56); transform-origin: 316.067px 119.433px;" id="elpadou1956zd" class="animable"></path><path d="M326.22,120.63s.09.07.08.12c-.21,1.25-.24,2.72.84,3.29,0,0,0,.08,0,.07C325.76,123.73,325.82,121.78,326.22,120.63Z" style="fill: rgb(38, 50, 56); transform-origin: 326.556px 122.37px;" id="eluio6297v29s" class="animable"></path><path d="M327.51,119.47c2.05.12,1.66,4.19-.23,4.08S325.8,119.37,327.51,119.47Z" style="fill: rgb(38, 50, 56); transform-origin: 327.458px 121.51px;" id="elnybyugpu3td" class="animable"></path><path d="M328.34,119.81c.3.25.58.67,1,.74s.82-.34,1.14-.74c0,0,.06,0,.06,0-.05.78-.39,1.57-1.15,1.65s-1.13-.65-1.24-1.44C328.09,119.92,328.22,119.72,328.34,119.81Z" style="fill: rgb(38, 50, 56); transform-origin: 329.337px 120.627px;" id="el4o9yn0hu0zj" class="animable"></path><path d="M317.88,130.49c.25.35.48.8.93.92a3.43,3.43,0,0,0,1.39-.08c.05,0,.08,0,.05.07a1.73,1.73,0,0,1-1.71.4,1.35,1.35,0,0,1-.79-1.27A.07.07,0,0,1,317.88,130.49Z" style="fill: rgb(38, 50, 56); transform-origin: 319.006px 131.167px;" id="el2ley9mlzl42" class="animable"></path><path d="M323.83,126.3s.05,1.91-.05,2.8c0,.08-.23.1-.54.08h0a4.26,4.26,0,0,1-3.92-2.05c-.05-.09.08-.17.15-.11a6.34,6.34,0,0,0,3.72,1.55c.09-.24-.18-3.27,0-3.26a7.33,7.33,0,0,1,2,.69c0-4-.58-7.94-.5-11.91a.12.12,0,0,1,.24,0,64.29,64.29,0,0,1,1.09,12.8C325.92,127.37,324.17,126.5,323.83,126.3Z" style="fill: rgb(38, 50, 56); transform-origin: 322.668px 121.58px;" id="elm1ruf26hn4c" class="animable"></path><path d="M322.88,129a4.92,4.92,0,0,1-2.13,1.31,2.35,2.35,0,0,1-1.36-.06c-.94-.36-.87-1.26-.61-2a5.87,5.87,0,0,1,.56-1.12A6.45,6.45,0,0,0,322.88,129Z" style="fill: rgb(38, 50, 56); transform-origin: 320.745px 128.756px;" id="elzwrr6311ykj" class="animable"></path><path d="M320.75,130.31a2.35,2.35,0,0,1-1.36-.06c-.94-.36-.87-1.26-.61-2A2.31,2.31,0,0,1,320.75,130.31Z" style="fill: rgb(255, 152, 185); transform-origin: 319.68px 129.316px;" id="elhe7g5vmrjds" class="animable"></path><path d="M290,143.53a9.37,9.37,0,0,0,1.39,4.79c2.83,4.67,10.43,8.46,18,7.54,4.81-.59,7.78-2.53,9.28-5A35.3,35.3,0,0,1,290,143.53Z" style="fill: rgb(69, 90, 100); transform-origin: 304.335px 149.764px;" id="elvofdo9ujqzo" class="animable"></path><path d="M283.49,137.28c8.58,14.65,33.54,21.13,49.26,7.91,11.1-9.36,16-28.65,7.64-44.7C328.25,77.28,303.71,79.67,290,91,275.59,102.94,277,126.16,283.49,137.28Zm16.74-37.09c11.07-8.15,30.94-8.64,40.6,7.87A24.72,24.72,0,0,1,334.44,140c-12.74,9.55-32.81,5.06-39.66-5.37C289.59,126.72,288.52,108.81,300.23,100.19Z" style="fill: rgb(0, 255, 136); transform-origin: 311.693px 117.507px;" id="elap7wgckfoh4" class="animable"></path><g id="el7rahkh3y0kv"><path d="M294.78,134.62c6.85,10.43,26.92,14.92,39.66,5.37a24.72,24.72,0,0,0,6.39-31.93c-9.66-16.51-29.53-16-40.6-7.87C288.52,108.81,289.59,126.72,294.78,134.62Z" style="fill: rgb(69, 90, 100); opacity: 0.1; transform-origin: 317.587px 119.957px;" class="animable"></path></g><g id="el0wvxdaw9g24"><path d="M294.78,134.62c6.85,10.43,26.92,14.92,39.66,5.37a24.72,24.72,0,0,0,6.39-31.93c-9.66-16.51-29.53-16-40.6-7.87C288.52,108.81,289.59,126.72,294.78,134.62Z" style="fill: rgb(69, 90, 100); opacity: 0.1; transform-origin: 317.587px 119.957px;" class="animable"></path></g><g id="elzs1k4q9i8d"><g style="opacity: 0.2; transform-origin: 317.602px 119.935px;" class="animable"><path d="M318.59,94.69a183.52,183.52,0,0,1,24.83,31.48,24,24,0,0,0,.31-10.28A187.38,187.38,0,0,0,328.68,97,27.12,27.12,0,0,0,318.59,94.69Z" style="fill: rgb(255, 255, 255); transform-origin: 331.367px 110.43px;" id="elsu8dnltxg8n" class="animable"></path><path d="M291.4,125a24.41,24.41,0,0,0,3.38,9.64,22.26,22.26,0,0,0,9,7.49A147.41,147.41,0,0,0,291.4,125Z" style="fill: rgb(255, 255, 255); transform-origin: 297.59px 133.565px;" id="eli6piy21pl" class="animable"></path><path d="M313.07,95a178.61,178.61,0,0,1,28.47,36.34c.19-.37.36-.74.52-1.12a180.64,180.64,0,0,0-27.77-35.38Z" style="fill: rgb(255, 255, 255); transform-origin: 327.565px 113.09px;" id="elaskp6w7anb8" class="animable"></path><path d="M291.93,113.05a156.61,156.61,0,0,1,23.9,32.13c.38,0,.76,0,1.15,0A157.71,157.71,0,0,0,292.2,112C292.1,112.36,292,112.7,291.93,113.05Z" style="fill: rgb(255, 255, 255); transform-origin: 304.455px 128.59px;" id="el71b99v79r1e" class="animable"></path><path d="M291.06,120.09c0,.48,0,.94,0,1.41a152.6,152.6,0,0,1,16,21.95c.45.16.9.31,1.36.44A152.12,152.12,0,0,0,291.06,120.09Z" style="fill: rgb(255, 255, 255); transform-origin: 299.74px 131.99px;" id="elln3pf136nlp" class="animable"></path><path d="M295.7,104.75a163.83,163.83,0,0,1,30,39.46,25.62,25.62,0,0,0,3.39-1.17,166.67,166.67,0,0,0-31.22-40.81A22.3,22.3,0,0,0,295.7,104.75Z" style="fill: rgb(255, 255, 255); transform-origin: 312.395px 123.22px;" id="eldukkxmcqrqu" class="animable"></path></g></g><path d="M274.59,124.59c-1.64-4-1.67-12.28,2.51-16.22,4-3.72,10.79-4.09,13.81,4.35,2.08,5.83.43,12.54-2.79,15.63C283.56,132.72,276.75,129.94,274.59,124.59Z" style="fill: rgb(0, 255, 136); transform-origin: 282.697px 118.184px;" id="elexjr9idxwvc" class="animable"></path><g id="eldfkvj48vrb9"><path d="M274.59,124.59c-1.64-4-1.67-12.28,2.51-16.22,4-3.72,10.79-4.09,13.81,4.35,2.08,5.83.43,12.54-2.79,15.63C283.56,132.72,276.75,129.94,274.59,124.59Z" style="opacity: 0.1; transform-origin: 282.697px 118.184px;" class="animable"></path></g><path d="M273.33,123.12c-1.26-3.12-1.28-9.44,1.93-12.47,3-2.86,8.29-3.14,10.61,3.34,1.6,4.48.33,9.64-2.15,12C280.23,129.36,275,127.22,273.33,123.12Z" style="fill: rgb(0, 255, 136); transform-origin: 279.56px 118.189px;" id="elx7k4yb49js9" class="animable"></path><path d="M281.36,157.88c4.18,24.86,24,57,30.6,64.24,10.05,11.07,56.18-.8,65.58-2.6,4-.76-8.35-35.75-12.65-35-3.75.64-39,11-40.05,9.76-.85-1-17.89-24-30.11-39.15C284.19,142.06,280.26,151.3,281.36,157.88Z" style="fill: rgb(247, 169, 160); transform-origin: 329.754px 187.653px;" id="eld8a3ktqzts" class="animable"></path><path d="M356.59,186.63l6.45-1.71a21.93,21.93,0,0,0,5.85-2.7c7.23-4.17,27.51-9.69,45.82,5,7,5.61,6.14,13-2.18,8.45-5.87-3.2-9.66-5.92-11.86-6.43,0,0,4,9.42.86,14.46a109.86,109.86,0,0,1-9.09,12.59,24.14,24.14,0,0,1-2.51-1.49,12.45,12.45,0,0,1-12.39,4.75l-10.39,2.22Z" style="fill: rgb(69, 90, 100); transform-origin: 388.006px 199.708px;" id="else7r3iydxih" class="animable"></path><path d="M376.42,179.35c4.29.84,13.36,2.79,20.22,7,7.62,4.63,21.06,15.62,17.58,21.21-2.55,4.1-8.05.35-8.05.35s4.59,5.71,1.48,8.91c-2.84,2.92-6.92-.23-6.92-.23s2.19,3.94-1.08,6.22c-3.94,2.75-7.89-6-14.28-6.64C383.93,216,376.42,179.35,376.42,179.35Z" style="fill: rgb(69, 90, 100); transform-origin: 395.602px 201.347px;" id="el3sddg4yxtw3" class="animable"></path><path d="M390.4,193.55c3.91,1.46,11.93,7,15.78,14.15.08.16,0,.31-.1.18a88.05,88.05,0,0,0-15.72-14.26S390.36,193.54,390.4,193.55Z" style="fill: rgb(38, 50, 56); transform-origin: 398.286px 200.739px;" id="elbw60yxkv7ud" class="animable"></path><path d="M386,201.38c3.24,1.61,11.25,7.74,14.9,15.06.08.17,0,.32-.11.18a93.59,93.59,0,0,0-14.84-15.17S385.9,201.36,386,201.38Z" style="fill: rgb(38, 50, 56); transform-origin: 393.435px 209.026px;" id="elt9dvhjc395s" class="animable"></path><path d="M356.59,186.63l10.56,35.11s-2.11,4-11.56,5.82-37,2.31-43.35-3.51-23.92-36-30.05-58.33,6.73-20.24,13.47-10.57,29.21,37.72,29.88,38,16.43-5.74,22.14-6.9S356.59,186.63,356.59,186.63Z" style="fill: rgb(0, 255, 136); transform-origin: 323.864px 188.503px;" id="el7ab6dbd1ph9" class="animable"></path><path d="M321.63,188.56c-1.58-1.61-3.06-3.29-4.53-5s-2.89-3.43-4.3-5.17-2.78-3.51-4.11-5.33l-2-2.72c-.64-.93-1.3-1.84-1.9-2.79.79.8,1.53,1.64,2.3,2.46l2.22,2.53c1.48,1.69,2.89,3.43,4.3,5.17s2.79,3.52,4.11,5.34S320.4,186.68,321.63,188.56Z" style="fill: rgb(38, 50, 56); transform-origin: 313.21px 178.055px;" id="elljobx8vppo" class="animable"></path><path d="M309,172.73a12.24,12.24,0,0,1-1.09-2.13,23.27,23.27,0,0,1-.77-2.27,4.68,4.68,0,0,1,.74,1,9,9,0,0,1,.53,1.08A8.13,8.13,0,0,1,309,172.73Z" style="fill: rgb(38, 50, 56); transform-origin: 308.07px 170.53px;" id="el31pgb7gc32m" class="animable"></path><path d="M309.47,220.9c-1.36-1.62-2.61-3.34-3.87-5.05s-2.41-3.5-3.57-5.28c-2.31-3.56-4.43-7.24-6.46-11s-3.86-7.57-5.52-11.49a120.25,120.25,0,0,1-4.41-11.94c.88,1.94,1.62,3.92,2.53,5.83s1.71,3.88,2.64,5.77l2.76,5.71c1,1.88,1.91,3.77,2.94,5.61,1.94,3.76,4.07,7.41,6.22,11S307.13,217.37,309.47,220.9Z" style="fill: rgb(38, 50, 56); transform-origin: 297.555px 198.52px;" id="elmfmzk9tfsg" class="animable"></path><path d="M288.35,183.18a11.13,11.13,0,0,1-1.82-1.74,10.6,10.6,0,0,1-1.4-2.09,10.67,10.67,0,0,1,1.81,1.74A10.08,10.08,0,0,1,288.35,183.18Z" style="fill: rgb(38, 50, 56); transform-origin: 286.74px 181.265px;" id="el5s9cy35vd2x" class="animable"></path><g id="elfkrhuq1beca"><path d="M351.45,190.5c1.42,3.83,2.64,7.75,3.83,11.67s2.36,7.76,3.51,11.64c.66,2.23,1.32,4.46,1.9,6.7,0,.15-.09.18-.14,0-1.39-3.85-2.59-7.78-3.84-11.67s-2.44-7.74-3.61-11.62c-.67-2.23-1.3-4.45-1.86-6.71C351.18,190.34,351.37,190.29,351.45,190.5Z" style="opacity: 0.1; transform-origin: 355.959px 205.498px;" class="animable"></path></g></g><g id="freepik--Stars--inject-1117" class="animable" style="transform-origin: 249.717px 244.82px;"><polygon points="381.88 337.25 387.39 338.27 388.62 344.08 389.85 338.27 395.36 337.25 389.87 335.91 388.62 330.43 387.36 335.91 381.88 337.25" style="fill: rgb(199, 199, 199); transform-origin: 388.62px 337.255px;" id="el2hp9zk0bbza" class="animable"></polygon><polygon points="114.28 321.65 119.78 322.67 121.02 328.47 122.25 322.67 127.75 321.64 122.27 320.3 121.02 314.82 119.76 320.3 114.28 321.65" style="fill: rgb(199, 199, 199); transform-origin: 121.015px 321.645px;" id="el6uff2ndtrgn" class="animable"></polygon><polygon points="325.61 243.82 331.12 244.84 332.35 250.65 333.58 244.84 339.09 243.82 333.61 242.48 332.35 237 331.1 242.48 325.61 243.82" style="fill: rgb(199, 199, 199); transform-origin: 332.35px 243.825px;" id="elrq8pxqrrwue" class="animable"></polygon><polygon points="434.24 303.07 437.32 303.64 438.01 306.88 438.7 303.64 441.77 303.07 438.71 302.32 438.01 299.25 437.31 302.32 434.24 303.07" style="fill: rgb(199, 199, 199); transform-origin: 438.005px 303.065px;" id="ela9kcr1y4eyu" class="animable"></polygon><polygon points="200.6 426.57 203.68 427.14 204.36 430.38 205.05 427.14 208.13 426.57 205.06 425.82 204.36 422.75 203.66 425.82 200.6 426.57" style="fill: rgb(199, 199, 199); transform-origin: 204.365px 426.565px;" id="elr1lp032a1v" class="animable"></polygon><polygon points="426.71 156.97 429.79 157.54 430.48 160.79 431.16 157.54 434.24 156.97 431.18 156.22 430.48 153.16 429.77 156.22 426.71 156.97" style="fill: rgb(199, 199, 199); transform-origin: 430.475px 156.975px;" id="elszr6cb939yt" class="animable"></polygon><polygon points="63.52 226.78 66.6 227.35 67.29 230.6 67.98 227.35 71.06 226.78 67.99 226.03 67.29 222.97 66.59 226.03 63.52 226.78" style="fill: rgb(199, 199, 199); transform-origin: 67.29px 226.785px;" id="elvk40h08xoxr" class="animable"></polygon><polygon points="80.04 391.98 83.12 392.55 83.81 395.79 84.5 392.55 87.57 391.98 84.51 391.23 83.81 388.16 83.11 391.23 80.04 391.98" style="fill: rgb(199, 199, 199); transform-origin: 83.805px 391.975px;" id="elzgoapsfoq1" class="animable"></polygon><polygon points="414.83 239.19 417.91 239.75 418.6 243 419.28 239.75 422.36 239.18 419.3 238.44 418.6 235.37 417.89 238.44 414.83 239.19" style="fill: rgb(199, 199, 199); transform-origin: 418.595px 239.185px;" id="eldgp25apy8uc" class="animable"></polygon><polygon points="172.92 83.46 176 84.03 176.69 87.27 177.38 84.03 180.46 83.45 177.39 82.7 176.69 79.64 175.99 82.7 172.92 83.46" style="fill: rgb(199, 199, 199); transform-origin: 176.69px 83.455px;" id="elrg42mmom8bf" class="animable"></polygon><polygon points="293.45 332.29 296.53 332.86 297.22 336.1 297.91 332.86 300.99 332.29 297.92 331.54 297.22 328.47 296.52 331.54 293.45 332.29" style="fill: rgb(199, 199, 199); transform-origin: 297.22px 332.285px;" id="elr5liusxxvb" class="animable"></polygon><path d="M193.31,433.59a.89.89,0,0,1,0,1.78A.89.89,0,0,1,193.31,433.59Z" style="fill: rgb(199, 199, 199); transform-origin: 193.31px 434.48px;" id="elru0s8mu47h" class="animable"></path><path d="M352.52,266.2a.9.9,0,0,1,0,1.79A.9.9,0,0,1,352.52,266.2Z" style="fill: rgb(199, 199, 199); transform-origin: 352.52px 267.095px;" id="el9y87a7gxpd8" class="animable"></path><path d="M144,426.89a.9.9,0,0,1,0,1.79A.9.9,0,0,1,144,426.89Z" style="fill: rgb(199, 199, 199); transform-origin: 144px 427.785px;" id="elljc2r099z8" class="animable"></path><path d="M395,277.89a.9.9,0,0,1,0,1.79A.9.9,0,0,1,395,277.89Z" style="fill: rgb(199, 199, 199); transform-origin: 395px 278.785px;" id="el79ls6hhyshp" class="animable"></path><path d="M215.67,417.54a.63.63,0,0,1,0,1.26A.63.63,0,0,1,215.67,417.54Z" style="fill: rgb(199, 199, 199); transform-origin: 215.67px 418.17px;" id="elbo8iv7m41j" class="animable"></path><path d="M89.59,89.71a.63.63,0,0,1,0,1.26A.63.63,0,0,1,89.59,89.71Z" style="fill: rgb(199, 199, 199); transform-origin: 89.59px 90.34px;" id="elhv4ep0tixhw" class="animable"></path><path d="M333.09,292.64a.63.63,0,0,1,0,1.26A.63.63,0,0,1,333.09,292.64Z" style="fill: rgb(199, 199, 199); transform-origin: 333.09px 293.27px;" id="el56l3qtv5zro" class="animable"></path><path d="M311.69,281.16a1.72,1.72,0,0,1,0,3.43A1.72,1.72,0,0,1,311.69,281.16Z" style="fill: rgb(199, 199, 199); transform-origin: 311.69px 282.875px;" id="elsykwabnibeb" class="animable"></path><polygon points="186.4 147.26 191.91 148.28 193.14 154.08 194.37 148.28 199.88 147.25 194.39 145.91 193.14 140.43 191.88 145.91 186.4 147.26" style="fill: rgb(199, 199, 199); transform-origin: 193.14px 147.255px;" id="elgiuc0qiysxt" class="animable"></polygon><polygon points="245.11 58.08 248.19 58.65 248.88 61.9 249.57 58.65 252.65 58.08 249.58 57.33 248.88 54.27 248.18 57.33 245.11 58.08" style="fill: rgb(199, 199, 199); transform-origin: 248.88px 58.085px;" id="elen8o3vhjf8" class="animable"></polygon><path d="M58.47,141.39a.9.9,0,0,1,0,1.79A.9.9,0,0,1,58.47,141.39Z" style="fill: rgb(199, 199, 199); transform-origin: 58.47px 142.285px;" id="elx8q1a6rvwm" class="animable"></path><path d="M72.49,378.09a.89.89,0,0,1,0,1.78A.89.89,0,0,1,72.49,378.09Z" style="fill: rgb(199, 199, 199); transform-origin: 72.49px 378.98px;" id="elyts46eijx7" class="animable"></path><path d="M94,216.21A.89.89,0,0,1,94,218,.89.89,0,0,1,94,216.21Z" style="fill: rgb(199, 199, 199); transform-origin: 94px 217.105px;" id="eless79vnpy6i" class="animable"></path><path d="M129.34,335.54a.63.63,0,0,1,0,1.26A.63.63,0,0,1,129.34,335.54Z" style="fill: rgb(199, 199, 199); transform-origin: 129.34px 336.17px;" id="el7hica7rbqjp" class="animable"></path><path d="M262.52,416.47a.63.63,0,0,1,0,1.26A.63.63,0,0,1,262.52,416.47Z" style="fill: rgb(199, 199, 199); transform-origin: 262.52px 417.1px;" id="el14xf3axbc5s" class="animable"></path><path d="M356.29,127.62a.63.63,0,0,1,0,1.26A.63.63,0,0,1,356.29,127.62Z" style="fill: rgb(199, 199, 199); transform-origin: 356.29px 128.25px;" id="elppjjsvaufx" class="animable"></path><path d="M242.23,89a.63.63,0,0,1,0,1.26A.63.63,0,0,1,242.23,89Z" style="fill: rgb(199, 199, 199); transform-origin: 242.23px 89.63px;" id="el45jkx4jlrxz" class="animable"></path><path d="M204.37,313.11a1.71,1.71,0,0,1,0,3.42A1.71,1.71,0,0,1,204.37,313.11Z" style="fill: rgb(199, 199, 199); transform-origin: 204.37px 314.82px;" id="el27fvnekkexq" class="animable"></path><path d="M429.72,183.84a1.71,1.71,0,0,1,0,3.42A1.71,1.71,0,0,1,429.72,183.84Z" style="fill: rgb(199, 199, 199); transform-origin: 429.72px 185.55px;" id="eljkt15l25mzn" class="animable"></path><path d="M79.6,333.83a1.71,1.71,0,0,1,0,3.42A1.71,1.71,0,0,1,79.6,333.83Z" style="fill: rgb(199, 199, 199); transform-origin: 79.6px 335.54px;" id="el6emmg4uel48" class="animable"></path><polygon points="184 174.82 187.08 175.39 187.77 178.64 188.45 175.39 191.53 174.82 188.47 174.07 187.77 171.01 187.06 174.07 184 174.82" style="fill: rgb(199, 199, 199); transform-origin: 187.765px 174.825px;" id="elur1jaj9zjrj" class="animable"></polygon><polygon points="288.73 423.25 291.81 423.82 292.5 427.07 293.18 423.82 296.26 423.25 293.2 422.5 292.5 419.44 291.8 422.5 288.73 423.25" style="fill: rgb(199, 199, 199); transform-origin: 292.495px 423.255px;" id="el4zhoj714vgv" class="animable"></polygon><path d="M302.37,383.27a.89.89,0,0,1,0,1.78A.89.89,0,0,1,302.37,383.27Z" style="fill: rgb(199, 199, 199); transform-origin: 302.37px 384.16px;" id="elag0ts7ssh4" class="animable"></path><path d="M337.15,359.53a.89.89,0,0,1,0,1.78A.89.89,0,0,1,337.15,359.53Z" style="fill: rgb(199, 199, 199); transform-origin: 337.15px 360.42px;" id="elevz4ngpulwe" class="animable"></path><polygon points="227.09 400.52 230.17 401.09 230.86 404.33 231.55 401.09 234.63 400.51 231.56 399.77 230.86 396.7 230.16 399.77 227.09 400.52" style="fill: rgb(199, 199, 199); transform-origin: 230.86px 400.515px;" id="elz6hm1779st" class="animable"></polygon><path d="M353.83,113.07a.9.9,0,0,1,0,1.79A.9.9,0,0,1,353.83,113.07Z" style="fill: rgb(199, 199, 199); transform-origin: 353.83px 113.965px;" id="elzcq527uzoj" class="animable"></path><path d="M375.3,362.34a.64.64,0,0,1,0,1.27A.64.64,0,0,1,375.3,362.34Z" style="fill: rgb(199, 199, 199); transform-origin: 375.3px 362.975px;" id="el3ns18uvnjo3" class="animable"></path><polygon points="106.65 255 109.73 255.57 110.42 258.82 111.1 255.57 114.18 255 111.12 254.25 110.42 251.19 109.72 254.25 106.65 255" style="fill: rgb(199, 199, 199); transform-origin: 110.415px 255.005px;" id="el77btfjn5cy8" class="animable"></polygon><path d="M71.06,304.12a.89.89,0,0,1,0,1.78A.89.89,0,0,1,71.06,304.12Z" style="fill: rgb(199, 199, 199); transform-origin: 71.06px 305.01px;" id="elgkqabvpu81" class="animable"></path><path d="M194.18,238.39a.89.89,0,0,1,0,1.78A.89.89,0,0,1,194.18,238.39Z" style="fill: rgb(199, 199, 199); transform-origin: 194.18px 239.28px;" id="elhhi80gsflnh" class="animable"></path><path d="M89.59,148.22a.63.63,0,0,1,0,1.26A.63.63,0,0,1,89.59,148.22Z" style="fill: rgb(199, 199, 199); transform-origin: 89.59px 148.85px;" id="el7llpzel7lnk" class="animable"></path><path d="M81.51,142.41a1.72,1.72,0,0,1,0,3.43A1.72,1.72,0,0,1,81.51,142.41Z" style="fill: rgb(199, 199, 199); transform-origin: 81.51px 144.125px;" id="elw562swrokdr" class="animable"></path><path d="M372.9,222a1.71,1.71,0,0,1,0,3.42A1.71,1.71,0,0,1,372.9,222Z" style="fill: rgb(199, 199, 199); transform-origin: 372.9px 223.71px;" id="elkmqfxcfyqa" class="animable"></path></g><defs>     <filter id="active" height="200%">         <feMorphology in="SourceAlpha" result="DILATED" operator="dilate" radius="2"></feMorphology>                <feFlood flood-color="#32DFEC" flood-opacity="1" result="PINK"></feFlood>        <feComposite in="PINK" in2="DILATED" operator="in" result="OUTLINE"></feComposite>        <feMerge>            <feMergeNode in="OUTLINE"></feMergeNode>            <feMergeNode in="SourceGraphic"></feMergeNode>        </feMerge>    </filter>    <filter id="hover" height="200%">        <feMorphology in="SourceAlpha" result="DILATED" operator="dilate" radius="2"></feMorphology>                <feFlood flood-color="#ff0000" flood-opacity="0.5" result="PINK"></feFlood>        <feComposite in="PINK" in2="DILATED" operator="in" result="OUTLINE"></feComposite>        <feMerge>            <feMergeNode in="OUTLINE"></feMergeNode>            <feMergeNode in="SourceGraphic"></feMergeNode>        </feMerge>            <feColorMatrix type="matrix" values="0   0   0   0   0                0   1   0   0   0                0   0   0   0   0                0   0   0   1   0 "></feColorMatrix>    </filter></defs></svg>